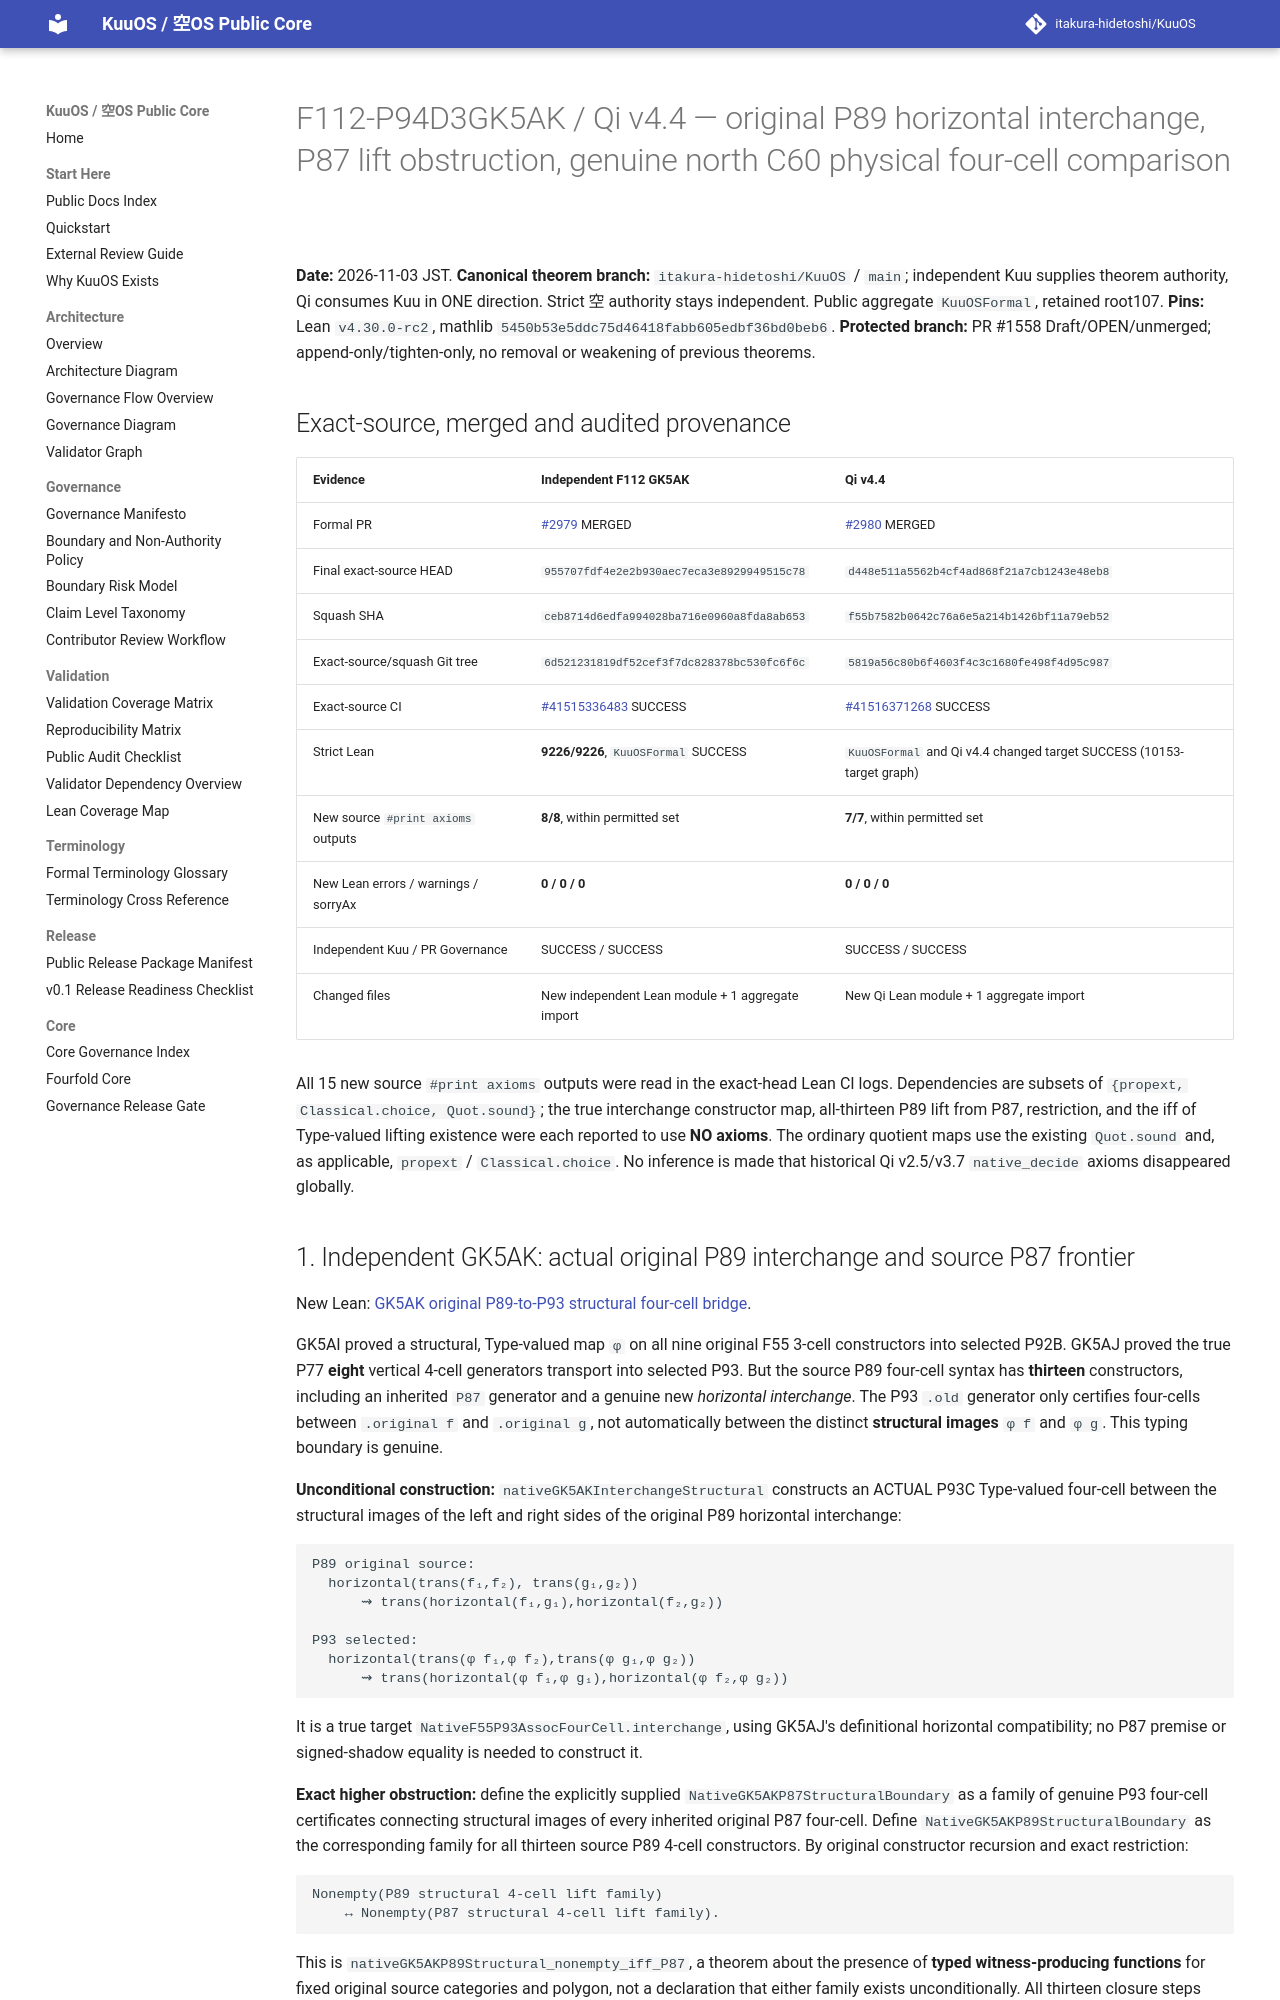

repository: itakura-hidetoshi/KuuOS · page: formal/GK5AK-Qi-v4_4-original-P89-interchange-P87-boundary/index.html · generator: mkdocs

# F112-P94D3GK5AK / Qi v4.4 — original P89 horizontal interchange, P87 lift obstruction, genuine north C60 physical four-cell comparison

**Date:** 2026-11-03 JST.
**Canonical theorem branch:** `itakura-hidetoshi/KuuOS` / `main`; independent Kuu supplies theorem authority, Qi consumes Kuu in ONE direction. Strict 空 authority stays independent. Public aggregate `KuuOSFormal`, retained root107.
**Pins:** Lean `v4.30.0-rc2`, mathlib `5450b53e5ddc75d46418fabb605edbf36bd0beb6`.
**Protected branch:** PR #1558 Draft/OPEN/unmerged; append-only/tighten-only, no removal or weakening of previous theorems.

## Exact-source, merged and audited provenance

| Evidence | Independent F112 GK5AK | Qi v4.4 |
| --- | --- | --- |
| Formal PR | [#2979](https://github.com/itakura-hidetoshi/KuuOS/pull/2979) MERGED | [#2980](https://github.com/itakura-hidetoshi/KuuOS/pull/2980) MERGED |
| Final exact-source HEAD | `955707fdf4e2e2b930aec7eca3e8929949515c78` | `d448e511a5562b4cf4ad868f21a7cb1243e48eb8` |
| Squash SHA | `ceb8714d6edfa994028ba716e0960a8fda8ab653` | `f55b7582b0642c76a6e5a214b1426bf11a79eb52` |
| Exact-source/squash Git tree | `6d521231819df52cef3f7dc828378bc530fc6f6c` | `5819a56c80b6f4603f4c3c1680fe498f4d95c987` |
| Exact-source CI | [#41515336483](https://github.com/itakura-hidetoshi/KuuOS/actions/runs/41515336483) SUCCESS | [#41516371268](https://github.com/itakura-hidetoshi/KuuOS/actions/runs/41516371268) SUCCESS |
| Strict Lean | **9226/9226**, `KuuOSFormal` SUCCESS | `KuuOSFormal` and Qi v4.4 changed target SUCCESS (10153-target graph) |
| New source `#print axioms` outputs | **8/8**, within permitted set | **7/7**, within permitted set |
| New Lean errors / warnings / sorryAx | **0 / 0 / 0** | **0 / 0 / 0** |
| Independent Kuu / PR Governance | SUCCESS / SUCCESS | SUCCESS / SUCCESS |
| Changed files | New independent Lean module + 1 aggregate import | New Qi Lean module + 1 aggregate import |

All 15 new source `#print axioms` outputs were read in the exact-head Lean CI logs. Dependencies are subsets of `{propext, Classical.choice, Quot.sound}`; the true interchange constructor map, all-thirteen P89 lift from P87, restriction, and the iff of Type-valued lifting existence were each reported to use **NO axioms**. The ordinary quotient maps use the existing `Quot.sound` and, as applicable, `propext` / `Classical.choice`. No inference is made that historical Qi v2.5/v3.7 `native_decide` axioms disappeared globally.
